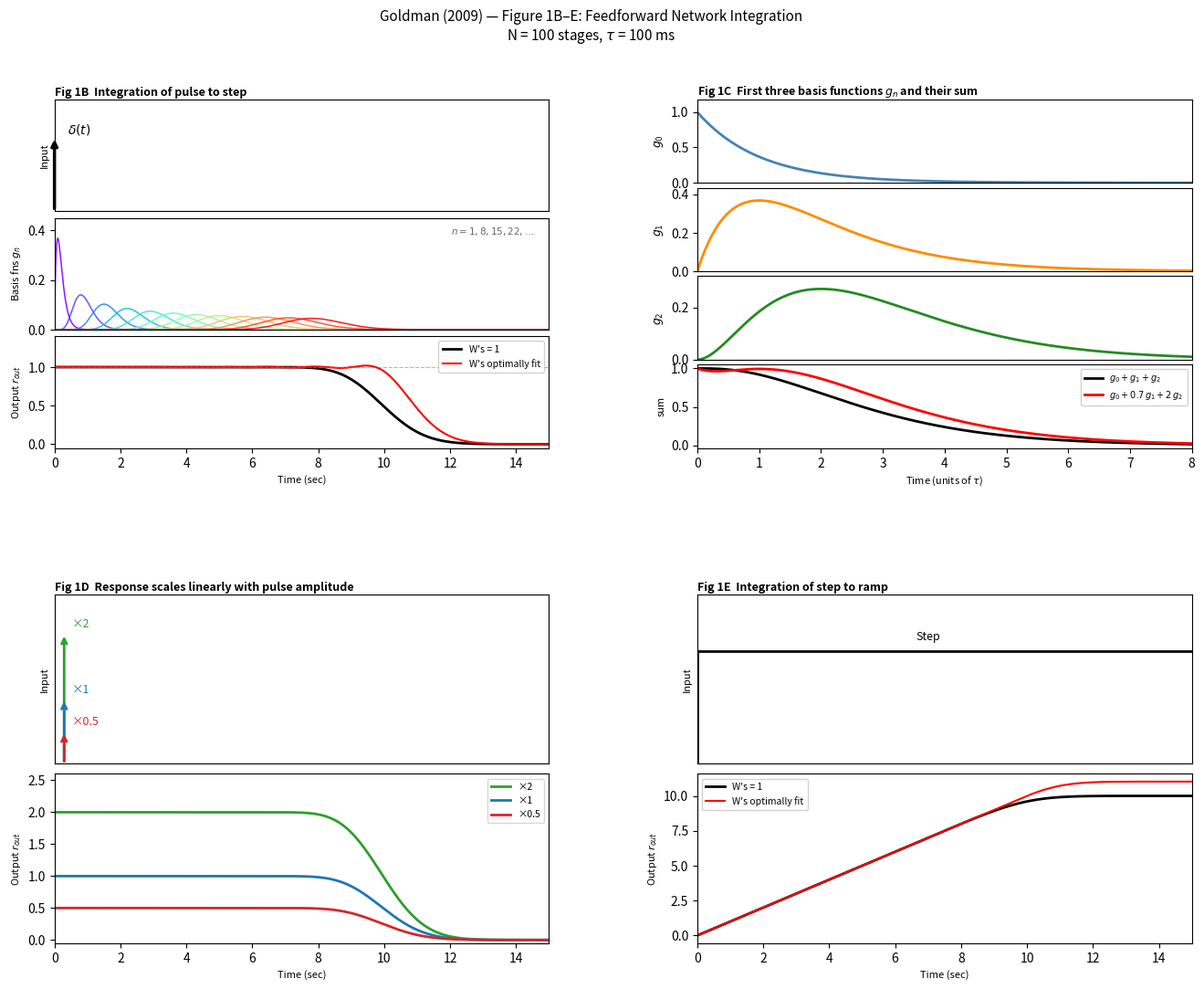

Generate this figure with matplotlib:
"""
Goldman (2009) "Memory without Feedback in a Neural Network"
Replication of Figure 1B–E: Feedforward network integration

Network dynamics (Eq. 2 in paper):
    τ dR_n/dt = -R_n + R_{n-1}     n = 1, ..., N-1
    R_0(t) = x(t)  (external input)

Analytical basis function for stage n (response to unit pulse):
    g_n(t̂) = (1/n!) · t̂^n · e^{-t̂},   t̂ = t/τ

Output:  r_out(t) = Σ_n W_n · g_n(t)
Equal weights W_n = 1 → r_out ≈ 1 (step) for 0 < t < N·τ
"""

import numpy as np
import matplotlib.pyplot as plt
import matplotlib.gridspec as gridspec
from scipy.special import gammaln
from scipy.optimize import lsq_linear

# ── Network parameters (from Fig 1B caption) ────────────────────
N   = 100       # feedforward stages
tau = 0.1       # intrinsic time constant τ = 100 ms

# ── Time axis ────────────────────────────────────────────────────
dt  = 0.001                      # 1 ms
t   = np.arange(0, 15.001, dt)  # 0–15 s
th  = t / tau                    # dimensionless t̂ = t/τ


# ── Analytical basis functions ───────────────────────────────────
def gn_fn(n, th):
    """g_n(t̂) = (1/n!) · t̂^n · exp(-t̂), computed in log-space."""
    th = np.asarray(th, float)
    with np.errstate(divide='ignore', invalid='ignore'):
        log_g = np.where(
            th > 0,
            n * np.log(np.where(th > 0, th, 1.0)) - th - gammaln(n + 1),
            0.0 if n == 0 else -np.inf
        )
    return np.exp(log_g)


# Pre-compute all basis functions: G[n, t]
G = np.array([gn_fn(n, th) for n in range(N)])   # (N, T)


# ── Pulse response (output = weighted sum of basis functions) ────
out_pulse_eq = G.sum(axis=0)       # equal weights W_n = 1  → step ≈ 1

# Optimal weights, constrained |W_n| ≤ 5 (per paper)
mask_fit = (t > 0) & (t <= N * tau)
res      = lsq_linear(G[:, mask_fit].T,
                      np.ones(mask_fit.sum()),
                      bounds=(-5.0, 5.0))
W_opt         = res.x
out_pulse_opt = G.T @ W_opt


# ── Step response = cumulative integral of pulse response ────────
out_step_eq  = np.cumsum(out_pulse_eq)  * dt
out_step_opt = np.cumsum(out_pulse_opt) * dt


# ══════════════════════════════════════════════════════════════════
# Figure layout: 2×2 grid, each cell subdivided
# ══════════════════════════════════════════════════════════════════
fig = plt.figure(figsize=(14, 11))
fig.suptitle(
    "Goldman (2009) — Figure 1B–E: Feedforward Network Integration\n"
    r"N = 100 stages, $\tau$ = 100 ms",
    fontsize=11, y=0.99
)

gs_main = gridspec.GridSpec(2, 2, figure=fig,
                             hspace=0.42, wspace=0.30,
                             left=0.08, right=0.97,
                             top=0.90, bottom=0.06)

gs_b = gridspec.GridSpecFromSubplotSpec(3, 1, subplot_spec=gs_main[0, 0], hspace=0.06)
ax_b_in, ax_b_fn, ax_b_out = [fig.add_subplot(gs_b[i]) for i in range(3)]

gs_c = gridspec.GridSpecFromSubplotSpec(4, 1, subplot_spec=gs_main[0, 1], hspace=0.06)
ax_c = [fig.add_subplot(gs_c[i]) for i in range(4)]

gs_d = gridspec.GridSpecFromSubplotSpec(2, 1, subplot_spec=gs_main[1, 0], hspace=0.06)
ax_d_in, ax_d_out = [fig.add_subplot(gs_d[i]) for i in range(2)]

gs_e = gridspec.GridSpecFromSubplotSpec(2, 1, subplot_spec=gs_main[1, 1], hspace=0.06)
ax_e_in, ax_e_out = [fig.add_subplot(gs_e[i]) for i in range(2)]


# ── Fig 1B: Pulse → Step ─────────────────────────────────────────
ax_b_in.set_title("Fig 1B  Integration of pulse to step",
                   loc='left', fontsize=9, fontweight='bold', pad=3)

# Input: impulse
ax_b_in.annotate("", xy=(0, 1.0), xytext=(0, 0),
                  arrowprops=dict(arrowstyle='->', color='k', lw=2.5))
ax_b_in.set_xlim([0, 15]); ax_b_in.set_ylim([0, 1.5])
ax_b_in.set_yticks([]); ax_b_in.set_xticks([])
ax_b_in.set_ylabel("Input", fontsize=8)
ax_b_in.text(0.4, 1.0, r"$\delta(t)$", fontsize=10, va='bottom')

# Basis functions (select evenly-spaced n)
n_vals = list(range(1, 85, 7))   # n = 1, 8, 15, 22, ...
cmap_b = plt.cm.rainbow
for i, n in enumerate(n_vals):
    c = cmap_b(i / (len(n_vals) - 1))
    ax_b_fn.plot(t, G[n], color=c, lw=1.1, alpha=0.9)
ax_b_fn.set_ylabel("Basis fns $g_n$", fontsize=8)
ax_b_fn.set_xlim([0, 15]); ax_b_fn.set_ylim([0, 0.45])
ax_b_fn.set_xticks([])
ax_b_fn.text(0.97, 0.93, r"$n = 1, 8, 15, 22, \ldots$",
             transform=ax_b_fn.transAxes, ha='right', va='top',
             fontsize=7.5, color='dimgray',
             bbox=dict(fc='white', ec='none', alpha=0.7))

# Output: weighted sum
ax_b_out.plot(t, out_pulse_eq,  'k-',  lw=2.0, label="W's = 1")
ax_b_out.plot(t, out_pulse_opt, 'r-',  lw=1.5, label="W's optimally fit")
ax_b_out.axhline(1.0, color='gray', ls='--', lw=0.8, alpha=0.6)
ax_b_out.set_xlim([0, 15]); ax_b_out.set_ylim([-0.05, 1.4])
ax_b_out.set_xlabel("Time (sec)", fontsize=8)
ax_b_out.set_ylabel("Output $r_{out}$", fontsize=8)
ax_b_out.legend(loc='upper right', fontsize=7.5, framealpha=0.9)


# ── Fig 1C: First 3 basis functions + sum ────────────────────────
t_c = np.linspace(0, 8, 3000)   # x in units of τ

ax_c[0].set_title("Fig 1C  First three basis functions $g_n$ and their sum",
                   loc='left', fontsize=9, fontweight='bold', pad=3)

colors_c = ['steelblue', 'darkorange', 'forestgreen']
for i, n in enumerate([0, 1, 2]):
    vals = gn_fn(n, t_c)
    ax_c[i].plot(t_c, vals, color=colors_c[i], lw=2)
    ax_c[i].set_ylabel(f"$g_{n}$", fontsize=9)
    ax_c[i].set_xlim([0, 8]); ax_c[i].set_xticks([])
    ax_c[i].set_ylim([0, max(vals.max() * 1.18, 0.05)])

# Sum panel: equal and optimal weights on only 3 stages
g012_eq  = sum(gn_fn(n, t_c) for n in range(3))
g012_opt = gn_fn(0, t_c) + 0.7 * gn_fn(1, t_c) + 2.0 * gn_fn(2, t_c)
ax_c[3].plot(t_c, g012_eq,  'k-', lw=2, label=r"$g_0 + g_1 + g_2$")
ax_c[3].plot(t_c, g012_opt, 'r-', lw=2, label=r"$g_0 + 0.7\,g_1 + 2\,g_2$")
ax_c[3].set_ylabel("sum", fontsize=8)
ax_c[3].set_xlabel(r"Time (units of $\tau$)", fontsize=8)
ax_c[3].set_xlim([0, 8])
ax_c[3].legend(fontsize=7, loc='upper right', framealpha=0.9)


# ── Fig 1D: Linear amplitude scaling ─────────────────────────────
ax_d_in.set_title("Fig 1D  Response scales linearly with pulse amplitude",
                   loc='left', fontsize=9, fontweight='bold', pad=3)

amps     = [2.0, 1.0, 0.5]
colors_d = ['tab:green', 'tab:blue', 'tab:red']
labels_d = ['×2', '×1', '×0.5']

for amp, c, lbl in zip(amps, colors_d, labels_d):
    ax_d_in.annotate("", xy=(0, amp), xytext=(0, 0),
                      arrowprops=dict(arrowstyle='->', color=c, lw=2))
    ax_d_in.text(0.25, amp + 0.05, lbl, color=c, fontsize=9, va='bottom')
ax_d_in.set_xlim([-0.3, 15]); ax_d_in.set_ylim([0, 2.6])
ax_d_in.set_yticks([]); ax_d_in.set_xticks([])
ax_d_in.set_ylabel("Input", fontsize=8)

for amp, c, lbl in zip(amps, colors_d, labels_d):
    ax_d_out.plot(t, amp * out_pulse_eq, color=c, lw=2, label=lbl)
ax_d_out.set_xlim([0, 15]); ax_d_out.set_ylim([-0.05, 2.6])
ax_d_out.set_xlabel("Time (sec)", fontsize=8)
ax_d_out.set_ylabel("Output $r_{out}$", fontsize=8)
ax_d_out.legend(fontsize=7.5, loc='upper right')


# ── Fig 1E: Step → Ramp ──────────────────────────────────────────
ax_e_in.set_title("Fig 1E  Integration of step to ramp",
                   loc='left', fontsize=9, fontweight='bold', pad=3)

# Step input
ax_e_in.plot([0, 0, 15], [0, 1, 1], 'k-', lw=2)
ax_e_in.set_xlim([0, 15]); ax_e_in.set_ylim([0, 1.5])
ax_e_in.set_yticks([]); ax_e_in.set_xticks([])
ax_e_in.set_ylabel("Input", fontsize=8)
ax_e_in.text(7, 1.1, "Step", fontsize=9, ha='center')

# Ramp output
ax_e_out.plot(t, out_step_eq,  'k-', lw=2.0, label="W's = 1")
ax_e_out.plot(t, out_step_opt, 'r-', lw=1.5, label="W's optimally fit")
ax_e_out.set_xlim([0, 15])
ax_e_out.set_xlabel("Time (sec)", fontsize=8)
ax_e_out.set_ylabel("Output $r_{out}$", fontsize=8)
ax_e_out.legend(fontsize=7.5, loc='upper left', framealpha=0.9)

# Save
out_path = r"c:\Users\ET USER\Documents\Caltech\Caltech CNS 187\Final project\goldman_fig1.png"
plt.savefig(out_path, dpi=150, bbox_inches='tight')
plt.show()
print(f"Saved: {out_path}")
